Run: headless pygame with SDL's dummy video driver; simulated clock (each Clock.tick advances the game by its frame time, no real sleeping); random seed 0; keys injected as events and as key.get_pressed() state; no mouse input.
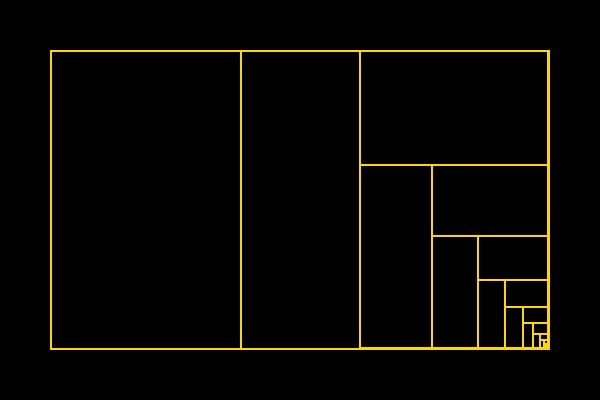
Frame 1 of 4 · flips 1–60 · no input
Frame 2 of 4 · flips 61–180 · tapped SPACE, RETURN · held RIGHT (→), D · screen unchanged from frame 1, image omitted
Frame 3 of 4 · flips 181–300 · held DOWN (↓), S · screen unchanged from frame 2, image omitted
Frame 4 of 4 · flips 301–420 · held LEFT (←), A, UP (↑), W · screen unchanged from frame 3, image omitted

The pygame program that drew these frames:

import pygame
import sys

# Initialize Pygame
pygame.init()

# Window dimensions
WIDTH, HEIGHT = 600, 400

# Create the window
screen = pygame.display.set_mode((WIDTH, HEIGHT))
pygame.display.set_caption("Golden Rectangles Regression")

# Define the golden ratio (ϕ)
PHI = (1 + 5**0.5) / 2


# Function to draw a golden rectangle
def draw_golden_rectangle(x, y, width, height):
    golden_color = (255, 215, 0)  # Golden color in RGB (255, 215, 0)
    pygame.draw.rect(screen, golden_color, (x, y, width, height), 2)


# Function to calculate the next golden rectangle dimensions
def next_golden_rectangle(x, y, width, height):
    if width > height:
        next_width = width / PHI
        next_height = height
        next_x = x + width - next_width
        next_y = y
    else:
        next_width = width
        next_height = height / PHI
        next_x = x
        next_y = y + height - next_height
    return next_x, next_y, next_width, next_height


# Initial rectangle dimensions
x, y, width, height = 50, 50, WIDTH - 100, HEIGHT - 100

# Main loop
running = True
while running:
    for event in pygame.event.get():
        if event.type == pygame.QUIT:
            running = False

    # Draw and calculate the next golden rectangle
    draw_golden_rectangle(x, y, width, height)
    x, y, width, height = next_golden_rectangle(x, y, width, height)

    # Update the display
    pygame.display.update()

# Quit Pygame
pygame.quit()
sys.exit()
